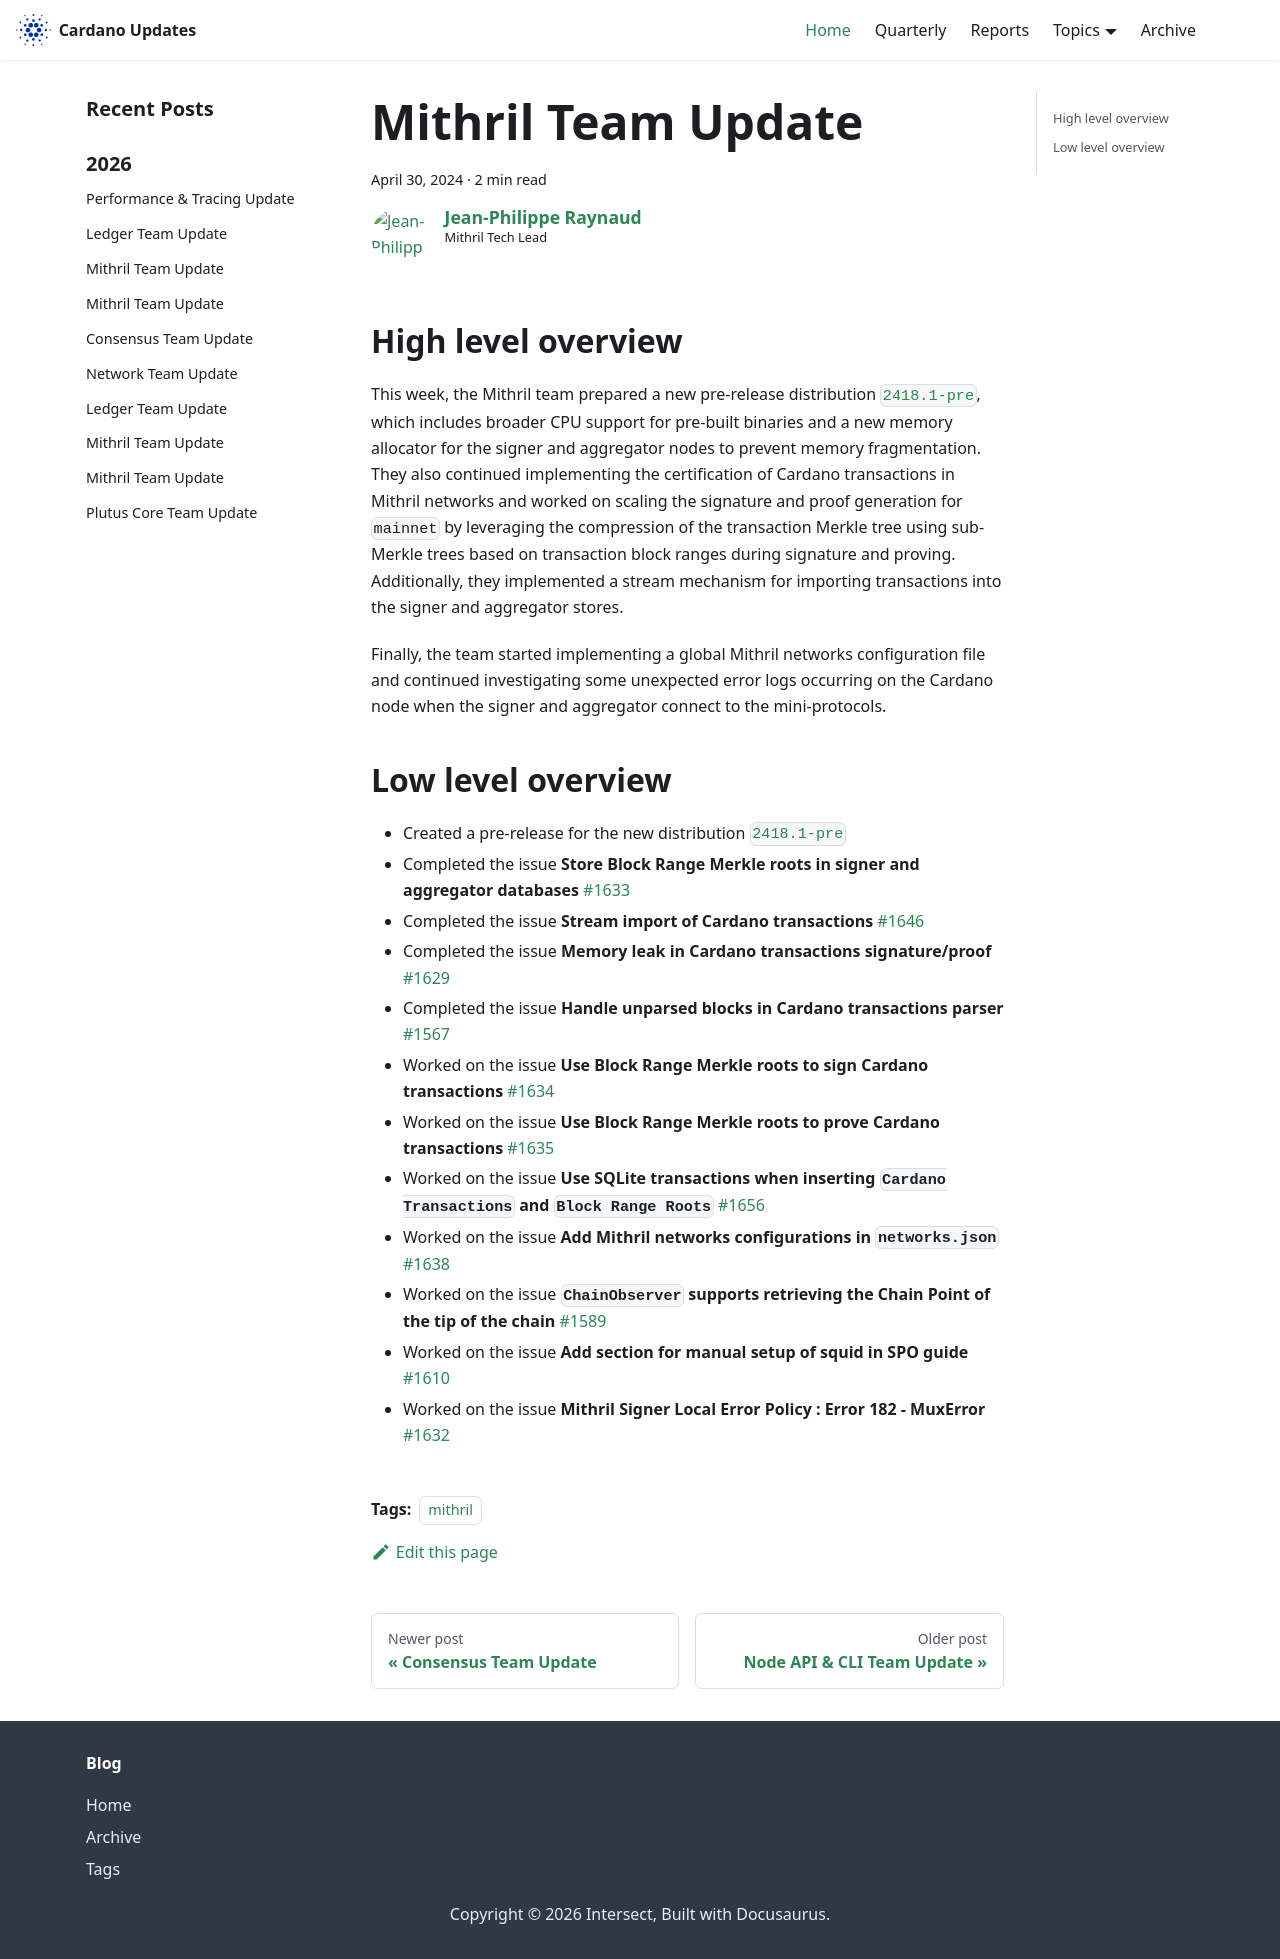

repository: IntersectMBO/cardano-updates · page: 2024-04-30-mithril/index.html · generator: docusaurus

---
title: Mithril Team Update
slug: 2024-04-30-mithril
authors: jpraynaud
tags: [mithril]
hide_table_of_contents: false
---

## High level overview

This week, the Mithril team prepared a new pre-release distribution [`2418.1-pre`](https://github.com/input-output-hk/mithril/releases/tag/2418.1-pre), which includes broader CPU support for pre-built binaries and a new memory allocator for the signer and aggregator nodes to prevent memory fragmentation. They also continued implementing the certification of Cardano transactions in Mithril networks and worked on scaling the signature and proof generation for `mainnet` by leveraging the compression of the transaction Merkle tree using sub-Merkle trees based on transaction block ranges during signature and proving. Additionally, they implemented a stream mechanism for importing transactions into the signer and aggregator stores.

Finally, the team started implementing a global Mithril networks configuration file and continued investigating some unexpected error logs occurring on the Cardano node when the signer and aggregator connect to the mini-protocols.

## Low level overview
- Created a pre-release for the new distribution [`2418.1-pre`](https://github.com/input-output-hk/mithril/releases/tag/2418.1-pre)
- Completed the issue **Store Block Range Merkle roots in signer and aggregator databases** [#1633](https://github.com/input-output-hk/mithril/issues/1633)
- Completed the issue **Stream import of Cardano transactions** [#1646](https://github.com/input-output-hk/mithril/issues/1646)
- Completed the issue **Memory leak in Cardano transactions signature/proof** [#1629](https://github.com/input-output-hk/mithril/issues/1629)
- Completed the issue **Handle unparsed blocks in Cardano transactions parser** [#1567](https://github.com/input-output-hk/mithril/issues/1567)
- Worked on the issue **Use Block Range Merkle roots to sign Cardano transactions** [#1634](https://github.com/input-output-hk/mithril/issues/1634)
- Worked on the issue **Use Block Range Merkle roots to prove Cardano transactions** [#1635](https://github.com/input-output-hk/mithril/issues/1635)
- Worked on the issue **Use SQLite transactions when inserting `Cardano Transactions` and `Block Range Roots`** [#1656](https://github.com/input-output-hk/mithril/issues/1656)
- Worked on the issue **Add Mithril networks configurations in `networks.json`** [#1638](https://github.com/input-output-hk/mithril/issues/1638)
- Worked on the issue **`ChainObserver` supports retrieving the Chain Point of the tip of the chain** [#1589](https://github.com/input-output-hk/mithril/issues/1589)
- Worked on the issue **Add section for manual setup of squid in SPO guide** [#1610](https://github.com/input-output-hk/mithril/issues/1610)
- Worked on the issue **Mithril Signer Local Error Policy : Error 182 - MuxError** [#1632](https://github.com/input-output-hk/mithril/issues/1632)
